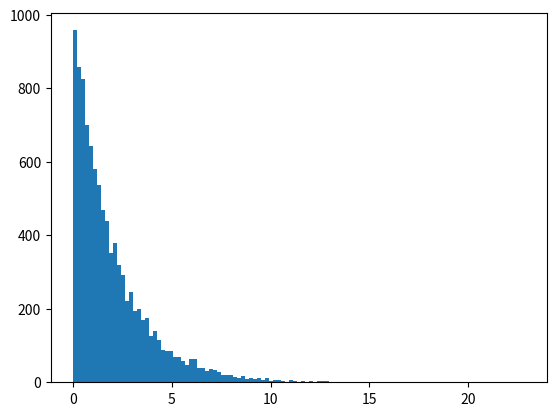

The script that saved this image:


# Exercício 1.4 — Exponencial pronta (preparação para Q3 da prova)

# Gere uma amostra de tamanho 10.000 de uma Exponencial com tempo médio 2 minutos 
# (ou seja, λ=1/2). Calcule a média e o desvio padrão da amostra — devem ficar 
# próximos de 2. 
# Plote o histograma.


# Em Python: np.random.exponential(scale=2, size=10000). Em R: rexp(10000, rate=1/2). Atenção: Python usa scale (= média = 1/λ), R usa rate (= λ).

# quando temos lambda, nao deveria ser poisson? pq a dica passa o exponential?

import numpy as np
import matplotlib.pyplot as plt

N=10000

amostra = np.random.exponential(scale=2, size=N) #sacel = 2 pois o enunciado diz 'com tempo médio 2 minutos '
print('media:', np.mean(amostra))
print('desvio:', np.std(amostra)) # em exponencial media = desvio em amostra infinita

plt.hist(amostra, bins="auto")  # usar o bins auto sempre, mas quqando for comparrar dois graficos, ai preciso passar o mesmo bin para os dois

plt.show()


'''
regras d ebiolso para nuemros bons de bins em histograma:

Tamanho da amostra / bins razoáveis
100                  10
1.000                20 a 30
10.000               30 a 60
100.000              50 a 100

'''
